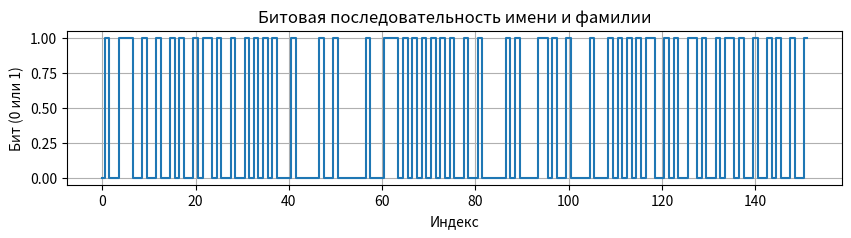
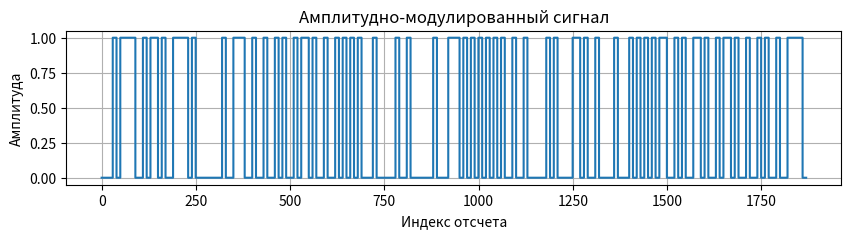

Write the Python code that produced these figures, in order. (Note: this script raises an exception after producing the figures.)
import numpy as np
import matplotlib.pyplot as plt

# Ввод данных
name_surname = "NIKITA GURACHEVSKII"
ascii_codes = [ord(char) for char in name_surname]
bit_sequence = []
for code in ascii_codes:
    bits = f"{code:08b}"
    bit_sequence.extend([int(bit) for bit in bits])

# Визуализация битовой последовательности
plt.figure(figsize=(10, 2))
plt.plot(bit_sequence, drawstyle='steps-mid')
plt.title("Битовая последовательность имени и фамилии")
plt.xlabel("Индекс")
plt.ylabel("Бит (0 или 1)")
plt.grid()
plt.show()

# Вычисление CRC
def calculate_crc(data_bits, poly_bits, crc_length):
    crc = [0] * crc_length
    data_bits_extended = data_bits + [0] * crc_length
    for i in range(len(data_bits)):
        if data_bits_extended[i] == 1:
            for j in range(len(poly_bits)):
                data_bits_extended[i + j] ^= poly_bits[j]
    return data_bits_extended[-crc_length:]

crc_length = 4
poly_bits = [1, 0, 1, 1]
crc = calculate_crc(bit_sequence, poly_bits, crc_length)
bit_sequence_with_crc = bit_sequence + crc

# Генерация последовательности Голда
def gold_sequence(length, taps1, taps2, init_state1, init_state2):
    def lfsr(taps, state):
        output = state[-1]
        new_bit = sum([state[tap - 1] for tap in taps]) % 2
        state = [new_bit] + state[:-1]
        return output, state

    seq1, seq2 = [], []
    state1, state2 = init_state1[:], init_state2[:]
    for _ in range(length):
        out1, state1 = lfsr(taps1, state1)
        out2, state2 = lfsr(taps2, state2)
        seq1.append(out1)
        seq2.append(out2)

    return [(seq1[i] ^ seq2[i]) for i in range(length)]

g_length = 31
gold_seq = gold_sequence(g_length, [5, 3], [5, 2], [1, 0, 0, 0, 1], [1, 1, 0, 0, 1])
full_sequence = gold_seq + bit_sequence_with_crc

# Временные отсчеты
n_samples_per_bit = 10
amplitude_signal = [bit for bit in full_sequence for _ in range(n_samples_per_bit)]

plt.figure(figsize=(10, 2))
plt.plot(amplitude_signal, drawstyle='steps-mid')
plt.title("Амплитудно-модулированный сигнал")
plt.xlabel("Индекс отсчета")
plt.ylabel("Амплитуда")
plt.grid()
plt.show()

# Создание нулевого массива и добавление сигнала
array_length = 2 * len(amplitude_signal)
zero_array = np.zeros(array_length)
position = int(input(f"Введите позицию (от 0 до {len(zero_array) - len(amplitude_signal)}): "))
zero_array[position:position + len(amplitude_signal)] = amplitude_signal

plt.figure(figsize=(10, 2))
plt.plot(zero_array, drawstyle='steps-mid')
plt.title("Сигнал в массиве")
plt.xlabel("Индекс")
plt.ylabel("Амплитуда")
plt.grid()
plt.show()

# Добавление шума
sigma = float(input("Введите значение σ для шума (например, 0.1): "))
noise = np.random.normal(0, sigma, size=len(zero_array))
noisy_signal = zero_array + noise

plt.figure(figsize=(10, 2))
plt.plot(noisy_signal)
plt.title("Зашумленный сигнал")
plt.xlabel("Индекс")
plt.ylabel("Амплитуда")
plt.grid()
plt.show()

# Корреляционный прием
def correlate_signal(signal, pattern):
    correlation = np.correlate(signal, pattern, mode="valid")
    start_index = np.argmax(correlation)
    return start_index

gold_samples = [bit for bit in gold_seq for _ in range(n_samples_per_bit)]
sync_start = correlate_signal(noisy_signal, gold_samples)
print(f"Синхронизация найдена на индексе: {sync_start}")

correlation = np.correlate(noisy_signal, gold_samples, mode="valid")
plt.figure(figsize=(10, 2))
plt.plot(correlation)
plt.title("Корреляция сигнала с последовательностью Голда")
plt.xlabel("Индекс")
plt.ylabel("Корреляция")
plt.grid()
plt.show()

# Демодуляция сигнала
def demodulate_signal(signal, n_samples, threshold):
    bits = []
    for i in range(0, len(signal), n_samples):
        segment = signal[i:i + n_samples]
        avg_amplitude = np.mean(segment)
        bits.append(1 if avg_amplitude > threshold else 0)
    return bits

threshold = 0.5
relevant_signal = noisy_signal[sync_start:]
demodulated_bits = demodulate_signal(relevant_signal, n_samples_per_bit, threshold)

plt.figure(figsize=(10, 2))
plt.plot(demodulated_bits, drawstyle='steps-mid')
plt.title("Демодулированные данные")
plt.xlabel("Индекс бита")
plt.ylabel("Бит (0 или 1)")
plt.grid()
plt.show()

# Проверка CRC
received_data = demodulated_bits[len(gold_seq):-crc_length]
received_crc = demodulated_bits[-crc_length:]
calculated_crc = calculate_crc(received_data, poly_bits, crc_length)

if received_crc == calculated_crc:
    print("CRC совпадает, ошибок нет.")
    decoded_bits = received_data
else:
    print("CRC не совпадает, данные повреждены.")
    decoded_bits = []
